5-way image classification set "OTTO_ML_Dataset" from GitHub (dhsig86/ottoatlas); label vocabulary: not otoscopic, normal, otite externa aguda, acute otitis media, chronic otitis media.

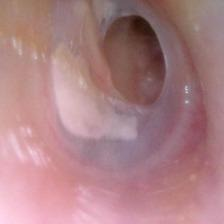
Label: chronic otitis media

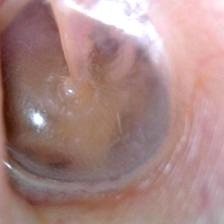
Label: normal

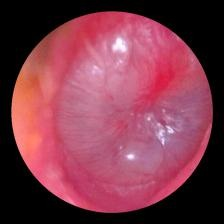
Label: acute otitis media

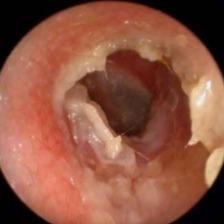
Label: otite externa aguda

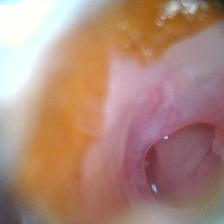
Label: chronic otitis media

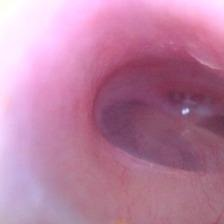
Label: normal
